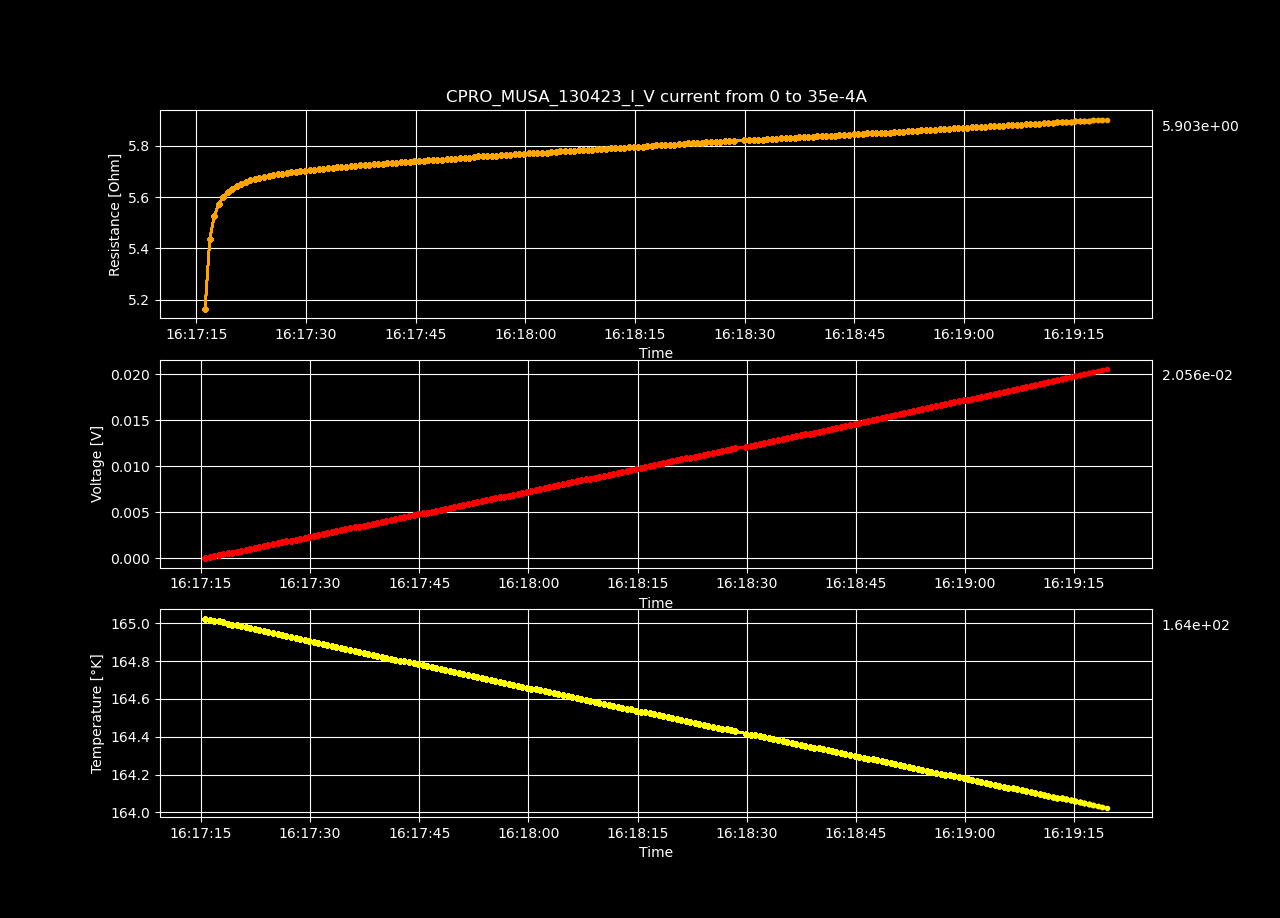

The file beside this chart, header and first rows:
Datetime, Temperature [K], Voltage [V], Resistance [𝛀], Current Source [A], Electric Field [V/cm], Restivity [𝛀 cm], Current Density [A/cm2]
2023-04-13 16:17:15.556204, 165, -9.50982807e-06, -inf, 0.0, -0.0002935, -inf, 0.0
2023-04-13 16:17:16.182730, 165, 9.08397138e-05, 5.165, 1.7587939698492464e-05, 0.002804, 3.643, 0.0007697
2023-04-13 16:17:16.821418, 165, 0.0001912, 5.435, 3.517587939698493e-05, 0.005901, 3.833, 0.001539
2023-04-13 16:17:17.437077, 165, 0.0002916, 5.526, 5.2763819095477394e-05, 0.009, 3.898, 0.002309
2023-04-13 16:17:18.041362, 165, 0.000392, 5.572, 7.035175879396985e-05, 0.0121, 3.93, 0.003079
2023-04-13 16:17:18.652515, 165, 0.0004925, 5.6, 8.793969849246232e-05, 0.0152, 3.949, 0.003849
2023-04-13 16:17:19.276733, 165, 0.0005932, 5.621, 0.0001055, 0.01831, 3.964, 0.004618
2023-04-13 16:17:19.882343, 165, 0.0006934, 5.632, 0.0001231, 0.0214, 3.972, 0.005388
2023-04-13 16:17:20.506108, 165, 0.000794, 5.643, 0.0001407, 0.02451, 3.98, 0.006158
2023-04-13 16:17:21.119818, 165, 0.0008948, 5.653, 0.0001583, 0.02762, 3.987, 0.006927
2023-04-13 16:17:21.737195, 165, 0.0009955, 5.66, 0.0001759, 0.03073, 3.992, 0.007697
2023-04-13 16:17:22.376488, 165, 0.001096, 5.665, 0.0001935, 0.03383, 3.995, 0.008467
2023-04-13 16:17:22.996243, 165, 0.001197, 5.67, 0.0002111, 0.03694, 3.999, 0.009237
2023-04-13 16:17:23.620643, 165, 0.001298, 5.675, 0.0002286, 0.04005, 4.002, 0.01001
2023-04-13 16:17:24.244345, 165, 0.001398, 5.679, 0.0002462, 0.04316, 4.005, 0.01078
2023-04-13 16:17:24.869913, 164.9, 0.001499, 5.682, 0.0002638, 0.04626, 4.007, 0.01155
2023-04-13 16:17:25.513654, 164.9, 0.0016, 5.685, 0.0002814, 0.04938, 4.01, 0.01232
2023-04-13 16:17:26.126502, 164.9, 0.001701, 5.689, 0.000299, 0.0525, 4.012, 0.01309
2023-04-13 16:17:26.735460, 164.9, 0.001802, 5.692, 0.0003166, 0.05562, 4.014, 0.01385
2023-04-13 16:17:27.361740, 164.9, 0.001903, 5.694, 0.0003342, 0.05873, 4.016, 0.01462
2023-04-13 16:17:27.988854, 164.9, 0.002004, 5.696, 0.0003518, 0.06185, 4.017, 0.01539
2023-04-13 16:17:28.612925, 164.9, 0.002105, 5.699, 0.0003693, 0.06496, 4.019, 0.01616
2023-04-13 16:17:29.229270, 164.9, 0.002206, 5.701, 0.0003869, 0.06808, 4.021, 0.01693
2023-04-13 16:17:29.855409, 164.9, 0.002307, 5.702, 0.0004045, 0.0712, 4.022, 0.0177
2023-04-13 16:17:30.478950, 164.9, 0.002408, 5.705, 0.0004221, 0.07432, 4.023, 0.01847
2023-04-13 16:17:31.093119, 164.9, 0.002509, 5.707, 0.0004397, 0.07745, 4.025, 0.01924
2023-04-13 16:17:31.719806, 164.9, 0.002611, 5.709, 0.0004573, 0.08058, 4.026, 0.02001
2023-04-13 16:17:32.358874, 164.9, 0.002712, 5.711, 0.0004749, 0.0837, 4.027, 0.02078
2023-04-13 16:17:32.983833, 164.9, 0.002813, 5.712, 0.0004925, 0.08683, 4.029, 0.02155
2023-04-13 16:17:33.610860, 164.9, 0.002915, 5.714, 0.0005101, 0.08996, 4.03, 0.02232
2023-04-13 16:17:34.215720, 164.9, 0.003016, 5.716, 0.0005276, 0.09309, 4.031, 0.02309
2023-04-13 16:17:34.825514, 164.9, 0.003117, 5.718, 0.0005452, 0.09622, 4.032, 0.02386
2023-04-13 16:17:35.484087, 164.9, 0.003219, 5.719, 0.0005628, 0.09934, 4.033, 0.02463
2023-04-13 16:17:36.113723, 164.9, 0.00332, 5.721, 0.0005804, 0.1025, 4.035, 0.0254
2023-04-13 16:17:36.737234, 164.8, 0.003422, 5.723, 0.000598, 0.1056, 4.036, 0.02617
2023-04-13 16:17:37.356993, 164.8, 0.003524, 5.724, 0.0006156, 0.1088, 4.037, 0.02694
2023-04-13 16:17:37.988401, 164.8, 0.003625, 5.725, 0.0006332, 0.1119, 4.038, 0.02771
2023-04-13 16:17:38.614315, 164.8, 0.003727, 5.726, 0.0006508, 0.115, 4.039, 0.02848
2023-04-13 16:17:39.244850, 164.8, 0.003828, 5.728, 0.0006683, 0.1182, 4.04, 0.02925
2023-04-13 16:17:39.863441, 164.8, 0.00393, 5.729, 0.0006859, 0.1213, 4.041, 0.03002
2023-04-13 16:17:40.479291, 164.8, 0.004032, 5.731, 0.0007035, 0.1244, 4.041, 0.03079
2023-04-13 16:17:41.083597, 164.8, 0.004133, 5.732, 0.0007211, 0.1276, 4.042, 0.03156
2023-04-13 16:17:41.716573, 164.8, 0.004235, 5.734, 0.0007387, 0.1307, 4.044, 0.03233
2023-04-13 16:17:42.348809, 164.8, 0.004337, 5.735, 0.0007563, 0.1339, 4.045, 0.0331
2023-04-13 16:17:42.963011, 164.8, 0.004439, 5.736, 0.0007739, 0.137, 4.045, 0.03387
2023-04-13 16:17:43.590857, 164.8, 0.004541, 5.737, 0.0007915, 0.1401, 4.046, 0.03464
2023-04-13 16:17:44.213089, 164.8, 0.004643, 5.738, 0.000809, 0.1433, 4.047, 0.03541
2023-04-13 16:17:44.817163, 164.8, 0.004745, 5.74, 0.0008266, 0.1464, 4.048, 0.03618
2023-04-13 16:17:45.445701, 164.8, 0.004847, 5.741, 0.0008442, 0.1496, 4.049, 0.03695
2023-04-13 16:17:46.093854, 164.8, 0.004949, 5.742, 0.0008618, 0.1527, 4.05, 0.03772
2023-04-13 16:17:46.702030, 164.8, 0.005051, 5.744, 0.0008794, 0.1559, 4.051, 0.03849
2023-04-13 16:17:47.313455, 164.8, 0.005153, 5.745, 0.000897, 0.159, 4.052, 0.03926
2023-04-13 16:17:47.940007, 164.8, 0.005255, 5.746, 0.0009146, 0.1622, 4.052, 0.04003
2023-04-13 16:17:48.564079, 164.8, 0.005357, 5.747, 0.0009322, 0.1653, 4.053, 0.04079
2023-04-13 16:17:49.205362, 164.7, 0.005459, 5.748, 0.0009497, 0.1685, 4.054, 0.04156
2023-04-13 16:17:49.813719, 164.7, 0.005562, 5.75, 0.0009673, 0.1717, 4.055, 0.04233
2023-04-13 16:17:50.425508, 164.7, 0.005664, 5.751, 0.0009849, 0.1748, 4.056, 0.0431
2023-04-13 16:17:51.050453, 164.7, 0.005766, 5.752, 0.001003, 0.178, 4.056, 0.04387
2023-04-13 16:17:51.693940, 164.7, 0.005869, 5.753, 0.00102, 0.1811, 4.057, 0.04464
2023-04-13 16:17:52.326347, 164.7, 0.005971, 5.754, 0.001038, 0.1843, 4.058, 0.04541
... 140 more rows
